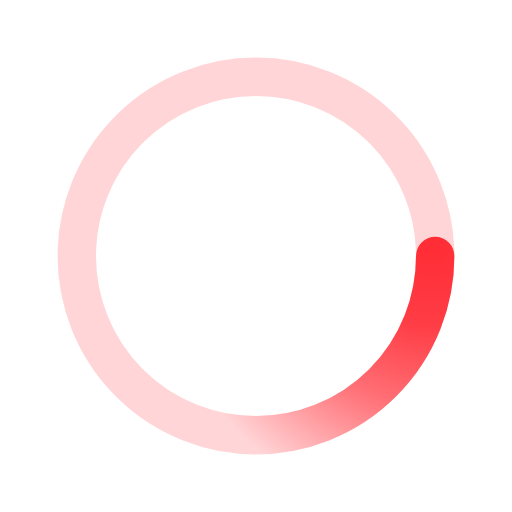
t = 0.00 s
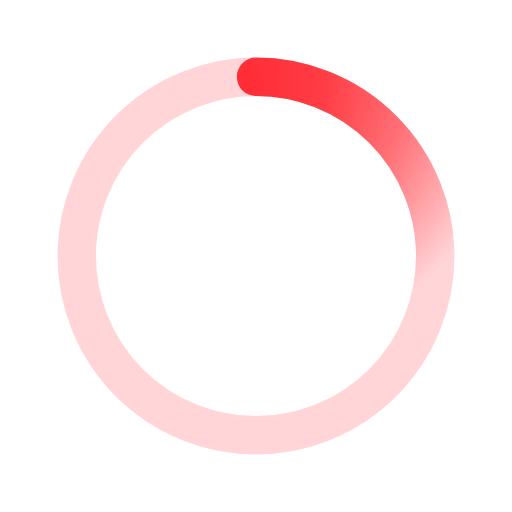
t = 0.50 s
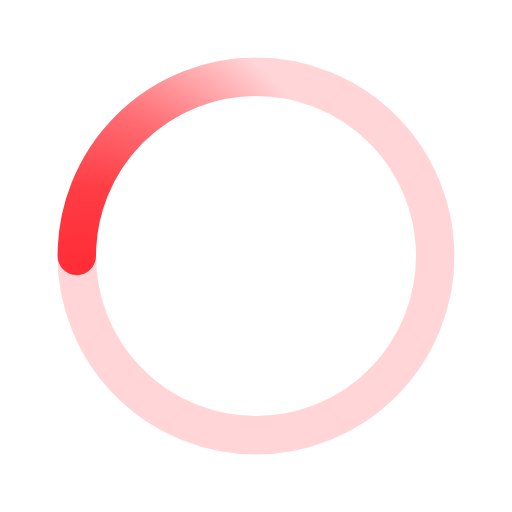
t = 1.00 s
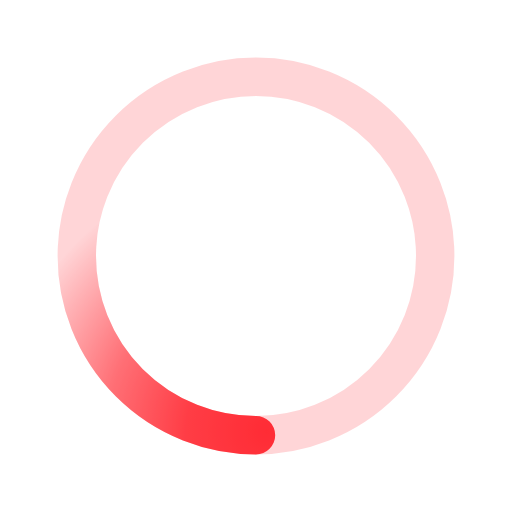
t = 1.50 s

The animated SVG that drew these frames (rendered in a browser with its animation timeline set to each time). Animation: 1 SMIL element (animateTransform=1); one cycle of 2.00 s, repeats indefinitely.

﻿<svg xmlns='http://www.w3.org/2000/svg' viewBox='0 0 200 200'><radialGradient id='a12' cx='.66' fx='.66' cy='.3125' fy='.3125' gradientTransform='scale(1.5)'><stop offset='0' stop-color='#FF2C35'></stop><stop offset='.3' stop-color='#FF2C35' stop-opacity='.9'></stop><stop offset='.6' stop-color='#FF2C35' stop-opacity='.6'></stop><stop offset='.8' stop-color='#FF2C35' stop-opacity='.3'></stop><stop offset='1' stop-color='#FF2C35' stop-opacity='0'></stop></radialGradient><circle transform-origin='center' fill='none' stroke='url(#a12)' stroke-width='15' stroke-linecap='round' stroke-dasharray='200 1000' stroke-dashoffset='0' cx='100' cy='100' r='70'><animateTransform type='rotate' attributeName='transform' calcMode='spline' dur='2' values='360;0' keyTimes='0;1' keySplines='0 0 1 1' repeatCount='indefinite'></animateTransform></circle><circle transform-origin='center' fill='none' opacity='.2' stroke='#FF2C35' stroke-width='15' stroke-linecap='round' cx='100' cy='100' r='70'></circle></svg>